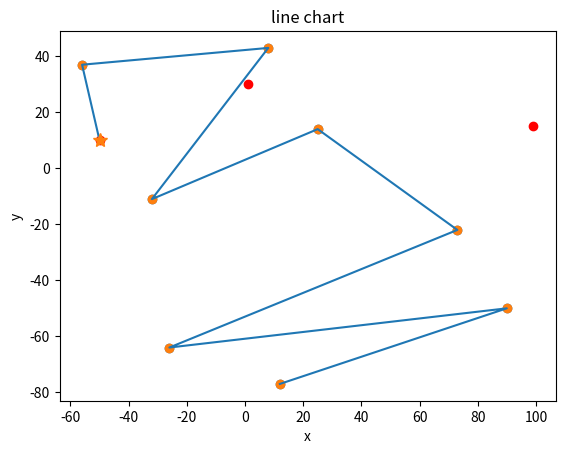

Reproduce this figure in Python.
import random
import matplotlib.pylab as plt

def search1(start, destination, connection_grpah, sort_candidate):
    pathes = [[start]]
    visitied = set()
    n=0
    while pathes:  # if we find existing pathes
        n+=1
        print(n)
        path = pathes.pop(0)
        froninter = path[-1]
        #print('visited', visitied)
        if froninter in visitied:
            continue
        successors = connection_grpah[froninter]
        for city in successors:
            if city in path :
                continue  # eliminate loop
            #if city==destination:
                #print(len(path))
                #if len(path) != 20:
                    #continue
            new_path = path + [city]
            #print(new_path)
            #print(pathes)
            pathes.append(new_path)

            if city == destination:

                return new_path

        visitied.add(froninter)

        pathes = sort_candidate(pathes)  # 我们可以加一个排序函数 对我们的搜索策略进行控制
        print('pathes',len(pathes))

def transfer_as_much_possible(pathes):
    return sorted(pathes, key=len, reverse=True)


def get_two_point_distance(point1,point2):
    return ((point1[0]-point2[0])**2+(point1[1]-point2[1])**2)**0.5



def shortest_path_first(pathes):
    if len(pathes) <= 1: return pathes

    def get_path_distnace(path):
        distance = 0
        for station in path[:-1]:
            #print(station)
            distance += get_two_point_distance(station, path[-1])

        return distance

    return sorted(pathes, key=get_path_distnace)

#print(shortest_path_first([[(1,2),(3,4),(5,6)],[(2,2),(3,4),(5,6)]]))
#import sys
#sys.exit()


def start_point(point):
    point_graph={}
    list_axis=[]
    for axis in zip(latitudes, longitude):
        list_axis.append(axis)
    point_graph[point]=list_axis
    #print(graph)
    return point_graph
#start_point(chosen_p)
def car_point(point):
    point_graph = {}
    list_axis = []

    for axis in zip(latitudes, longitude):
        if point!=axis:
            list_axis.append(axis)
    point_graph[point]=list_axis

    #print(len(list_axis))
    return point_graph

def get_point_state():
    point_state={}
    list_point_state=[]
    for axis in zip(latitudes, longitude):
        point_state[axis]=0
        list_point_state.append(point_state)
    return list_point_state

def get_car_points_graph():
    Get_car_points_graph={}
    for axis in zip(latitudes, longitude):
        Get_car_points_graph.update(car_point(axis))
        #print(car_point(axis))
    #print(len(Get_car_points_graph))
    return Get_car_points_graph
#get_all_graph=get_car_points_graph()
#get_all_graph.update(start_point(chosen_p))
#print(start_point(chosen_p))
#print(get_car_points_graph())
#print(get_all_graph)
#for axis in zip(latitudes, longitude):
    #print(search1(chosen_p, axis, get_all_graph, shortest_path_first))
    #print(axis)
    #break

print('--------------------------------------------------------------------------------')
print('--------------------------------------------------------------------------------')
print('--------------------------------------------------------------------------------')
latitudes = [random.randint(-100, 100) for _ in range(8)]
longitude = [random.randint(-100, 100) for _ in range(8)]

plt.scatter(latitudes, longitude)
plt.show()
chosen_p = (-50, 10)
chosen_p2 = (1, 30)
chosen_p3 = (99, 15)
#print(get_two_point_distance(chosen_p,chosen_p2))
plt.scatter(latitudes, longitude)
plt.scatter([chosen_p[0]], [chosen_p[1]], color='r')
plt.scatter([chosen_p2[0]], [chosen_p2[1]], color='r')
plt.scatter([chosen_p3[0]], [chosen_p3[1]], color='r')
plt.show()



import copy

list1=[]
list2=[]
def k_person_search():
    for axis in zip(latitudes, longitude):
        #list2=[]
        list1.append([axis])
        #list1.append(list2)
        #list2.pop(-1)
    #for i in range(5):
    number1=len(list1)
    number=0
    while number<number1:

        for axis in zip(latitudes, longitude):
            if axis not in list1[number]:
                list1[number].append(axis)
                # if seq not in list1:
                seq1 = copy.deepcopy(list1[number])
                list1.append(seq1)
                # list2.append(seq1)

                list1[number].pop(-1)
        number1 = len(list1)
        number += 1
        #print(number)
                # print('seq',seq)
        #if list1[number] in list1:
            #list1.remove(list1[number])
            #print(list1)
k_person_search()
#print(len(list1))
m=0
list_all=[]
for ele in list1:
    if len(ele)==8:
        m+=1
        ele.append(chosen_p)
        list_all.append(ele)
print(m)
print('共有{d}条线路。'.format(d=m))
#print(list_all)

def get_two_point_distance(point1,point2):
    return ((point1[0]-point2[0])**2+(point1[1]-point2[1])**2)**0.5



def shortest_path_first(pathes):
    if len(pathes) <= 1: return pathes

    def get_path_distnace(path):
        distance = 0
        for station in path[:-1]:
            #print(station)
            distance += get_two_point_distance(station, path[-1])

        return distance

    return sorted(pathes, key=get_path_distnace)

print('与chosen_p点连接最短的线路为：',shortest_path_first(list_all)[0])

x=list(zip(*(shortest_path_first(list_all)[0])))[0]
y=list(zip(*(shortest_path_first(list_all)[0])))[1]
#print(list(zip(*(shortest_path_first(list_all)[0]))))
plt.plot(x,y)
plt.xlabel("x")
plt.ylabel("y")
plt.plot(chosen_p[0], chosen_p[1], marker='*', ms=10)
plt.title("line chart")
plt.show()

####认为该问题是排列组合，一共有k个点，第一个点的可能性有k个，第二个点的可能性为k-1，所有线路的可能性应该是k阶连乘

'''
问题：
动态规划问题是不是可以用排列组合方法解决
如何用bfs方法解决该问题
'''

